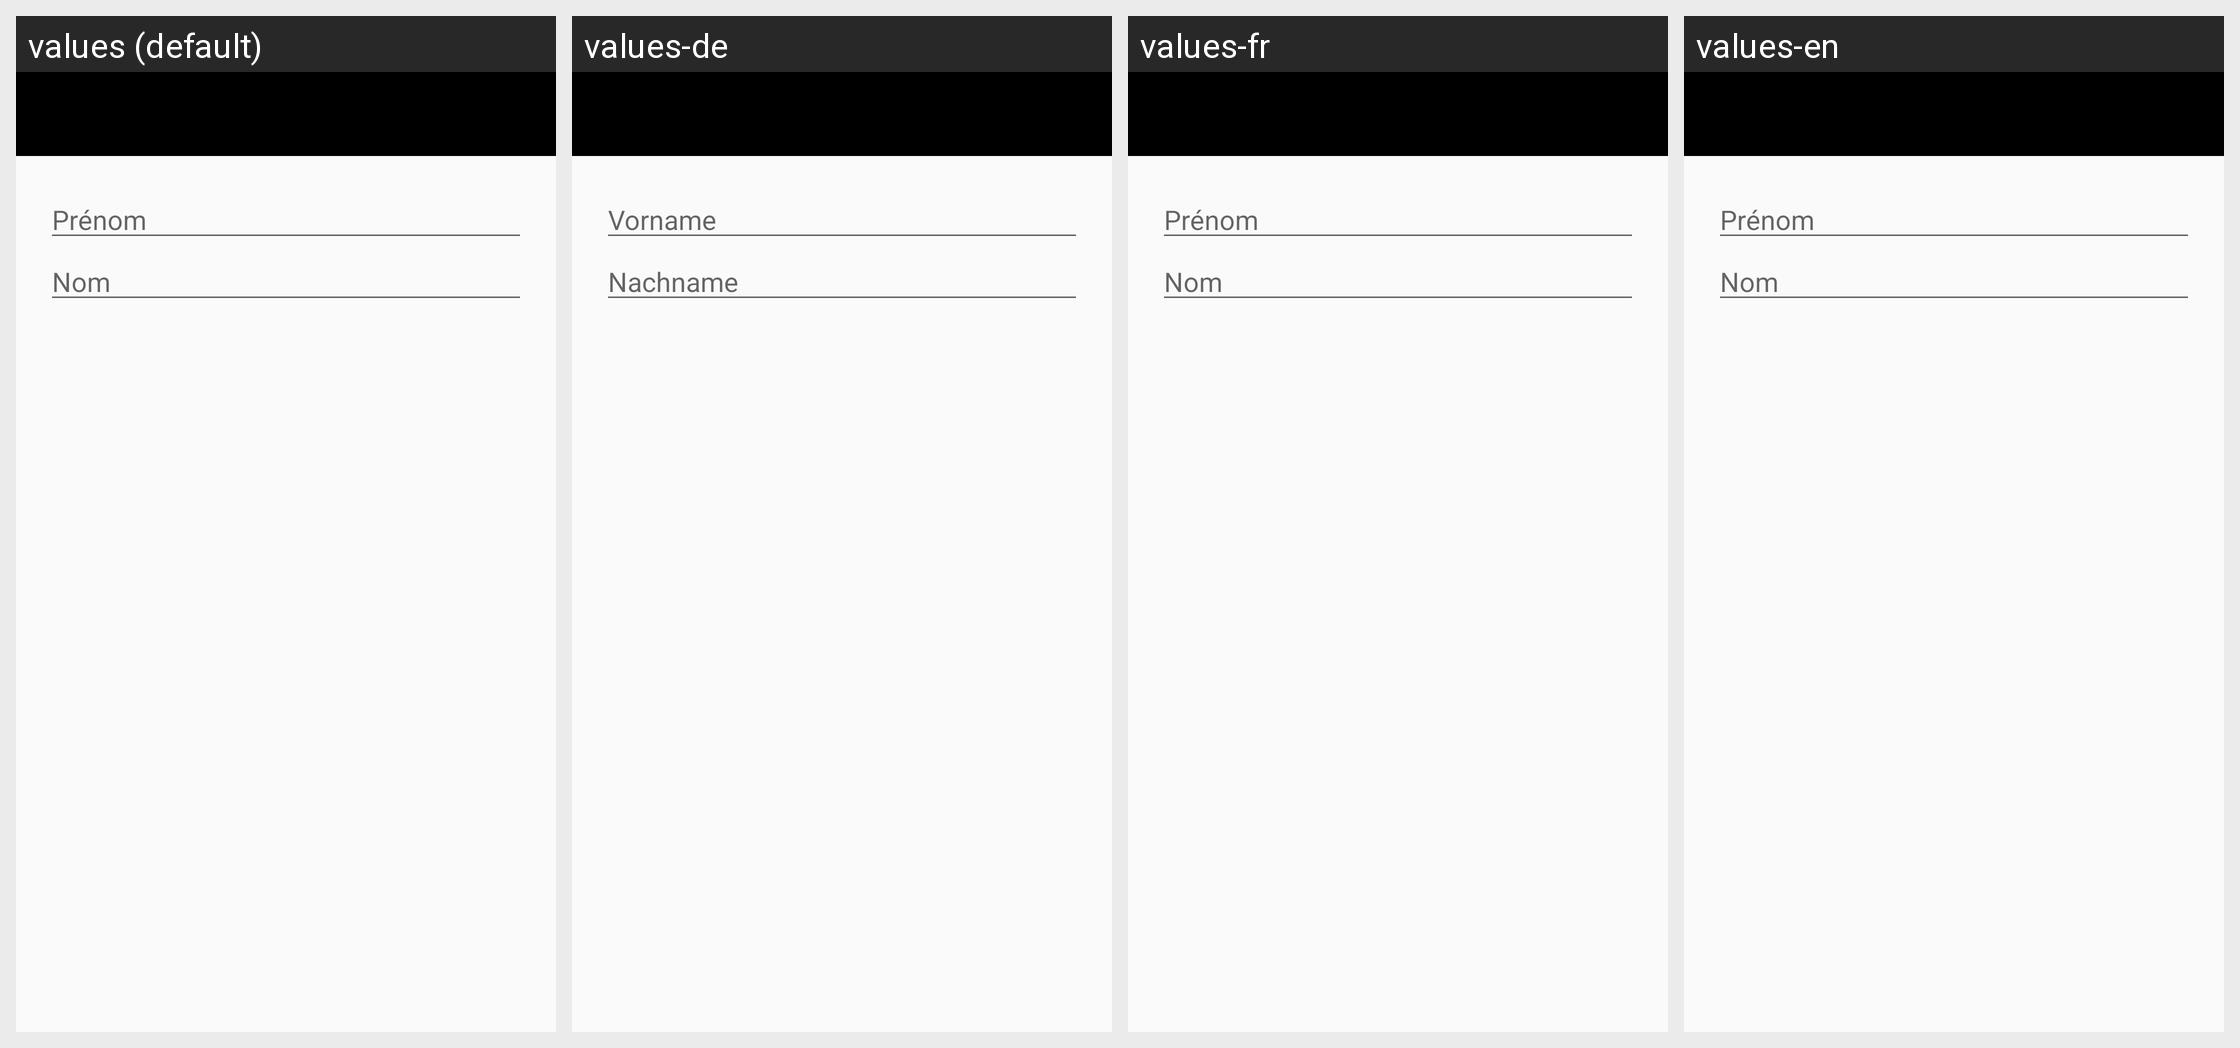

Translations of the strings shown on this Android screen, per locale in the grid:
Android screen res/layout/activity_add_teacher.xml rendered under 4 locales, left to right: values (default), values-de, values-fr, values-en. Device: Nexus 5 (rendered at 1080×1920; each locale shown at half size, 540×960, under a caption strip naming it); theme AppTheme.
Strings drawn on this screen, with the default value and each locale's value (text and hints the layout hard-codes appear in the picture but are not listed):

firstName
  values: Prénom
  values-de: Vorname
  values-fr: Prénom
  values-en: Prénom  [not translated; the default value is used]

lastName
  values: Nom
  values-de: Nachname
  values-fr: Nom
  values-en: Nom  [not translated; the default value is used]
